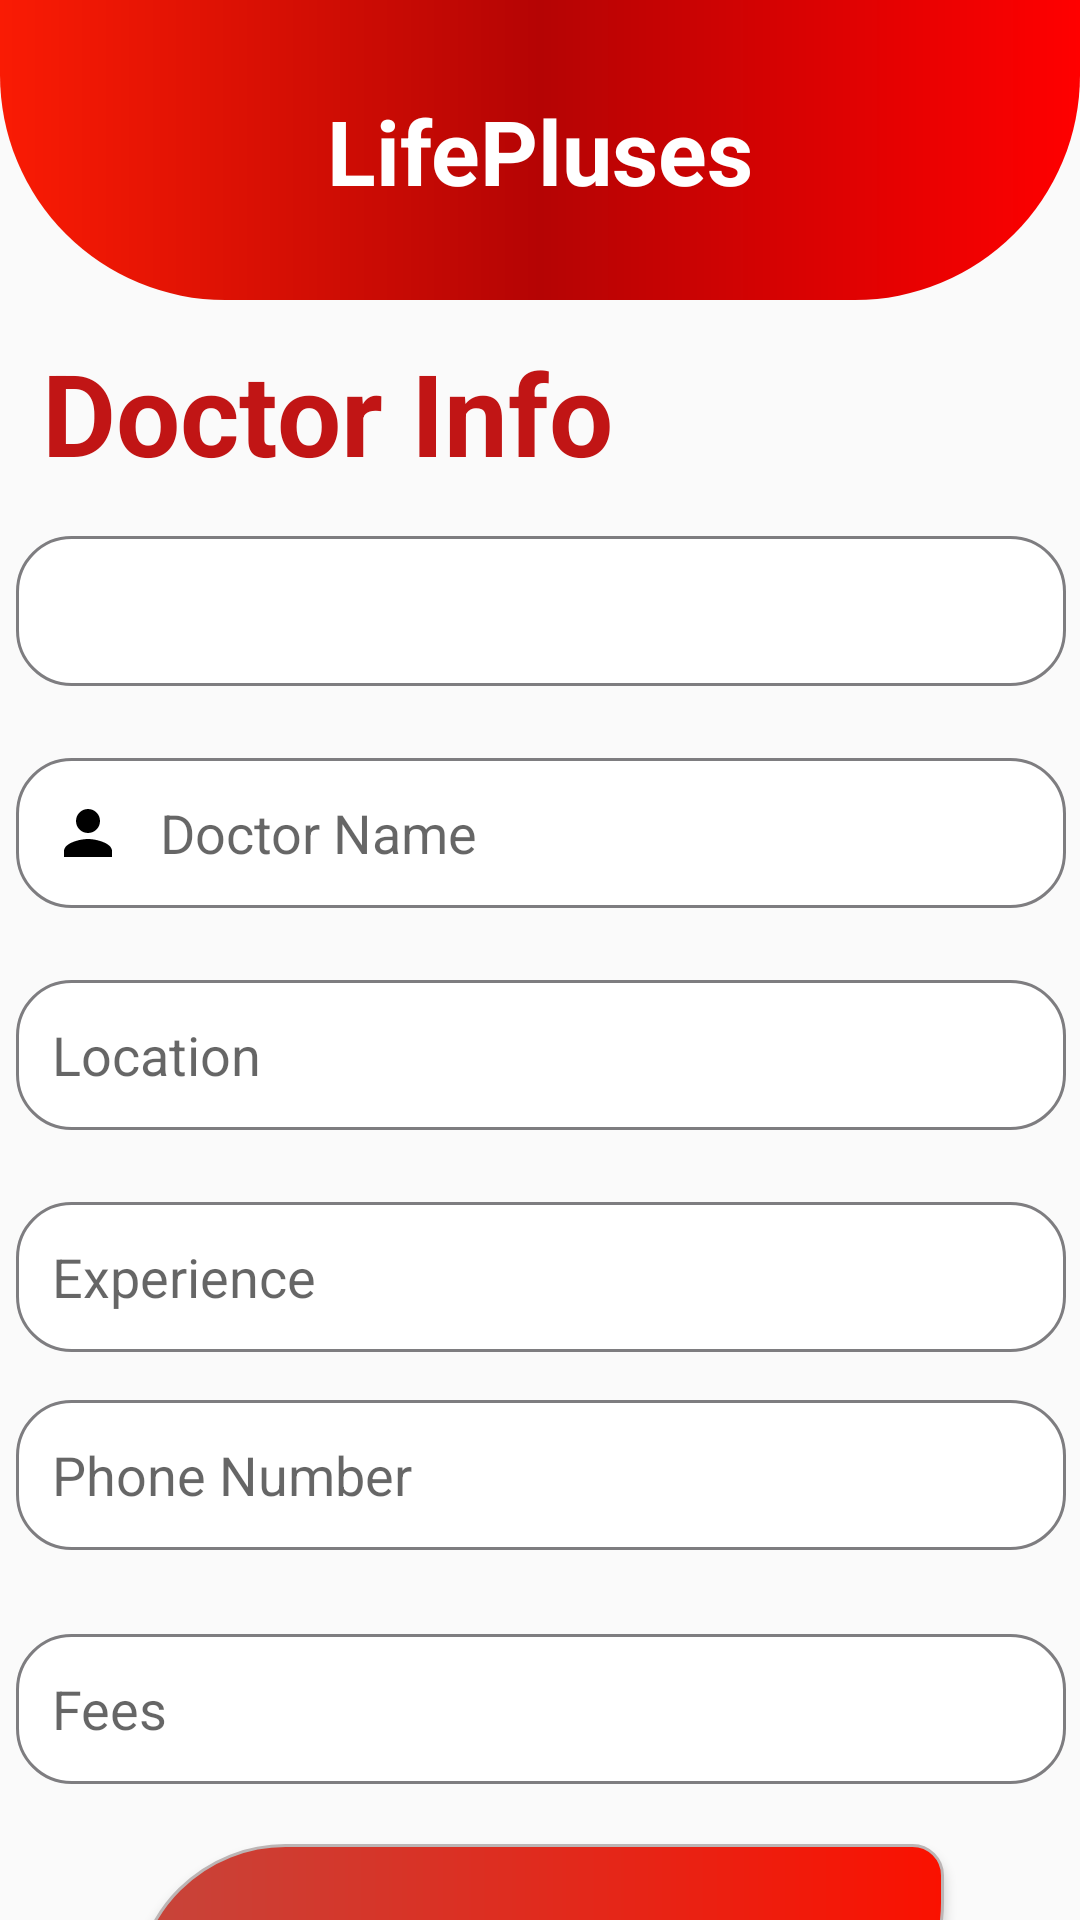

Here is an Android app screen rendered from its layout file. Give the layout XML and the strings, colors and styles it references.
<!-- AndroidManifest.xml: application theme Theme.HealthCareApplicationFinalProject -->
<!-- res/layout/activity_doctor_profile.xml -->
<?xml version="1.0" encoding="utf-8"?>
<androidx.constraintlayout.widget.ConstraintLayout xmlns:android="http://schemas.android.com/apk/res/android"
    xmlns:app="http://schemas.android.com/apk/res-auto"
    xmlns:tools="http://schemas.android.com/tools"
    android:layout_width="match_parent"
    android:layout_height="match_parent"

    tools:context=".DoctorProfileActivity">

    <View
        android:id="@+id/topView1"
        android:layout_width="match_parent"
        android:layout_height="100dp"
        android:background="@drawable/backgrounddesign"
        tools:ignore="MissingConstraints" />


    <TextView
        android:id="@+id/textViewTitleForDoctor"
        android:layout_width="wrap_content"
        android:layout_height="wrap_content"
        android:layout_centerHorizontal="true"
        android:layout_margin="12dp"
        android:layout_marginTop="68dp"
        android:text="@string/lifePluse"
        android:textColor="#fff"
        android:textSize="30sp"
        android:textStyle="bold"
        app:layout_constraintBottom_toBottomOf="@+id/topView1"
        app:layout_constraintEnd_toEndOf="parent"
        app:layout_constraintStart_toStartOf="parent"
        app:layout_constraintTop_toTopOf="parent" />

    <TextView
        android:id="@+id/textViewDoctorInfo"
        android:layout_width="wrap_content"
        android:layout_height="wrap_content"
        android:layout_marginTop="112dp"
        android:text="@string/doc_info"
        android:textColor="@color/colorRed"
        android:textSize="38sp"
        android:textStyle="bold"
        app:layout_constraintEnd_toEndOf="parent"
        app:layout_constraintHorizontal_bias="0.083"
        app:layout_constraintStart_toStartOf="parent"
        app:layout_constraintTop_toTopOf="parent" />

    <Spinner
        android:id="@+id/spinnerCategory"
        android:layout_width="350dp"
        android:layout_height="50dp"
        android:layout_marginStart="8dp"
        android:layout_marginTop="16dp"
        android:layout_marginEnd="8dp"
        android:background="@drawable/custom_input"
        android:paddingStart="12dp"
        android:paddingEnd="12dp"
        app:layout_constraintEnd_toEndOf="parent"
        app:layout_constraintHorizontal_bias="0.488"
        app:layout_constraintStart_toStartOf="parent"
        app:layout_constraintTop_toBottomOf="@+id/textViewDoctorInfo" />

    <EditText
        android:id="@+id/editTextDoctorType"
        android:layout_width="350dp"
        android:layout_height="50dp"
        android:layout_marginStart="8dp"
        android:layout_marginTop="24dp"
        android:layout_marginEnd="8dp"
        android:background="@drawable/custom_input"
        android:drawableStart="@drawable/person"
        android:autofillHints=""
        android:drawablePadding="12dp"
        android:ems="10"
        android:hint="@string/doctor_name"
        android:inputType="text"
        android:paddingStart="12dp"
        android:paddingEnd="12dp"
        app:layout_constraintEnd_toEndOf="parent"
        app:layout_constraintHorizontal_bias="0.494"
        app:layout_constraintStart_toStartOf="parent"
        app:layout_constraintTop_toBottomOf="@+id/spinnerCategory" />


    <EditText
        android:id="@+id/editTextLocation"
        android:layout_width="350dp"
        android:layout_height="50dp"
        android:layout_marginStart="8dp"
        android:layout_marginTop="24dp"
        android:layout_marginEnd="8dp"
        android:background="@drawable/custom_input"
        android:drawableStart="@drawable/locationpng"
        android:autofillHints=""
        android:drawablePadding="12dp"
        android:ems="10"
        android:hint="@string/locationDoc"
        android:inputType="text"
        android:paddingStart="12dp"
        android:paddingEnd="12dp"
        app:layout_constraintEnd_toEndOf="parent"
        app:layout_constraintHorizontal_bias="0.494"
        app:layout_constraintStart_toStartOf="parent"
        app:layout_constraintTop_toBottomOf="@+id/editTextDoctorType" />


    <EditText
        android:id="@+id/editTextExp"
        android:layout_width="350dp"
        android:layout_height="50dp"
        android:layout_marginStart="8dp"
        android:layout_marginTop="24dp"
        android:layout_marginEnd="8dp"
        android:background="@drawable/custom_input"
        android:drawableStart="@drawable/money"
        android:autofillHints=""
        android:drawablePadding="12dp"
        android:ems="10"
        android:hint="@string/Exp"
        android:inputType="text"
        android:paddingStart="12dp"
        android:paddingEnd="12dp"
        app:layout_constraintEnd_toEndOf="parent"
        app:layout_constraintHorizontal_bias="0.494"
        app:layout_constraintStart_toStartOf="parent"
        app:layout_constraintTop_toBottomOf="@+id/editTextLocation" />

    <EditText
        android:id="@+id/editTextPhone"
        android:layout_width="350dp"
        android:layout_height="50dp"
        android:layout_marginStart="8dp"
        android:layout_marginTop="16dp"
        android:layout_marginEnd="8dp"
        android:background="@drawable/custom_input"
        android:drawableStart="@drawable/phone"
        android:drawablePadding="12dp"
        android:ems="10"
        android:autofillHints="phone"
        android:hint="@string/phone_number"
        android:inputType="phone"
        android:paddingStart="12dp"
        android:paddingEnd="12dp"
        app:layout_constraintEnd_toEndOf="parent"
        app:layout_constraintHorizontal_bias="0.494"
        app:layout_constraintStart_toStartOf="parent"
        app:layout_constraintTop_toBottomOf="@+id/editTextExp" />


    <EditText
        android:id="@+id/editTextFees"
        android:layout_width="350dp"
        android:layout_height="50dp"
        android:layout_marginStart="8dp"
        android:layout_marginTop="28dp"
        android:layout_marginEnd="8dp"
        android:background="@drawable/custom_input"
        android:drawableStart="@drawable/money"
        android:autofillHints=""
        android:drawablePadding="12dp"
        android:ems="10"
        android:hint="@string/fees"
        android:inputType="number"
        android:paddingStart="12dp"
        android:paddingEnd="12dp"
        app:layout_constraintEnd_toEndOf="parent"
        app:layout_constraintHorizontal_bias="0.494"
        app:layout_constraintStart_toStartOf="parent"
        app:layout_constraintTop_toBottomOf="@+id/editTextPhone" />


    <Button
        android:id="@+id/ButtonForRequest"
        android:layout_width="270dp"
        android:layout_height="70dp"
        android:layout_marginTop="20dp"
        android:background="@drawable/btn1"
        android:text="@string/DoctorSubmit"
        android:textColor="@color/white"
        android:textStyle="bold"
        app:layout_constraintEnd_toEndOf="parent"
        app:layout_constraintHorizontal_bias="0.495"
        app:layout_constraintStart_toStartOf="parent"
        app:layout_constraintTop_toBottomOf="@+id/editTextFees" />

    <Button
        android:id="@+id/ButtonForBack"
        android:layout_width="270dp"
        android:layout_height="70dp"
        android:layout_marginTop="20dp"
        android:background="@drawable/btn1"
        android:text="@string/back"
        android:textColor="@color/white"
        android:textStyle="bold"
        app:layout_constraintEnd_toEndOf="parent"
        app:layout_constraintStart_toStartOf="parent"
        app:layout_constraintTop_toBottomOf="@+id/ButtonForRequest" />


</androidx.constraintlayout.widget.ConstraintLayout>
<!-- resources referenced by this layout -->
<resources>
  <color name="colorRed">#C11515</color>
  <color name="white">#FFFFFFFF</color>
  <!-- drawable backgrounddesign (drawable) -->
  <?xml version="1.0" encoding="utf-8"?>
  <shape xmlns:android="http://schemas.android.com/apk/res/android">
      <corners android:bottomRightRadius="75dp"
          android:bottomLeftRadius="75dp"
          ></corners>
      <gradient android:startColor="#FA1B04" android:centerColor="#B50404" android:endColor="#FF0000" android:type="linear"></gradient>
  </shape>
  <!-- drawable btn1 (drawable) -->
  <?xml version="1.0" encoding="utf-8"?>
  <shape android:shape="rectangle"
      xmlns:android="http://schemas.android.com/apk/res/android">
       <stroke android:width="1dp" android:color="#BCB5B5"></stroke>
      <corners android:radius="10dp" android:topLeftRadius="50dp" android:bottomRightRadius="50dp" ></corners>
  
      <gradient android:startColor="#C6453B" android:endColor="#FA1100" android:type="linear"></gradient>
  
  </shape>
  <!-- drawable custom_input (drawable) -->
  <?xml version="1.0" encoding="utf-8"?>
  <selector xmlns:android="http://schemas.android.com/apk/res/android">
    <item android:state_focused="true" android:state_enabled="true">
        <shape android:shape="rectangle">
            <solid android:color="@color/white"></solid>
            <corners android:radius="18dp"></corners>
            <stroke android:color="#F44336" android:width="1dp"></stroke>
        </shape>
  
    </item>
  
      <item android:state_enabled="true">
          <shape android:shape="rectangle">
              <solid android:color="@color/white"></solid>
              <corners android:radius="18dp"></corners>
              <stroke android:color="#7E7D80" android:width="1dp"></stroke>
          </shape>
  
      </item>
  </selector>
  <!-- drawable person (drawable) -->
  <vector android:height="24dp" android:tint="@color/bLack"
      android:viewportHeight="24" android:viewportWidth="24"
      android:width="24dp" xmlns:android="http://schemas.android.com/apk/res/android">
      <path android:fillColor="@android:color/white" android:pathData="M12,12c2.21,0 4,-1.79 4,-4s-1.79,-4 -4,-4 -4,1.79 -4,4 1.79,4 4,4zM12,14c-2.67,0 -8,1.34 -8,4v2h16v-2c0,-2.66 -5.33,-4 -8,-4z"/>
  </vector>
  <string name="DoctorSubmit">Doctor Submit</string>
  <string name="Exp">Experience</string>
  <string name="back">Back</string>
  <string name="doc_info">Doctor Info</string>
  <string name="doctor_name">Doctor Name</string>
  <string name="fees">Fees</string>
  <string name="lifePluse">LifePluses</string>
  <string name="locationDoc">Location</string>
  <string name="phone_number">Phone Number</string>
  <style name="Theme.HealthCareApplicationFinalProject" parent="Base.Theme.HealthCareApplicationFinalProject" />
  <color name="bLack">#FF000000</color>
  <style name="Base.Theme.HealthCareApplicationFinalProject" parent="Theme.AppCompat.Light.NoActionBar">
          
          
      </style>
</resources>
